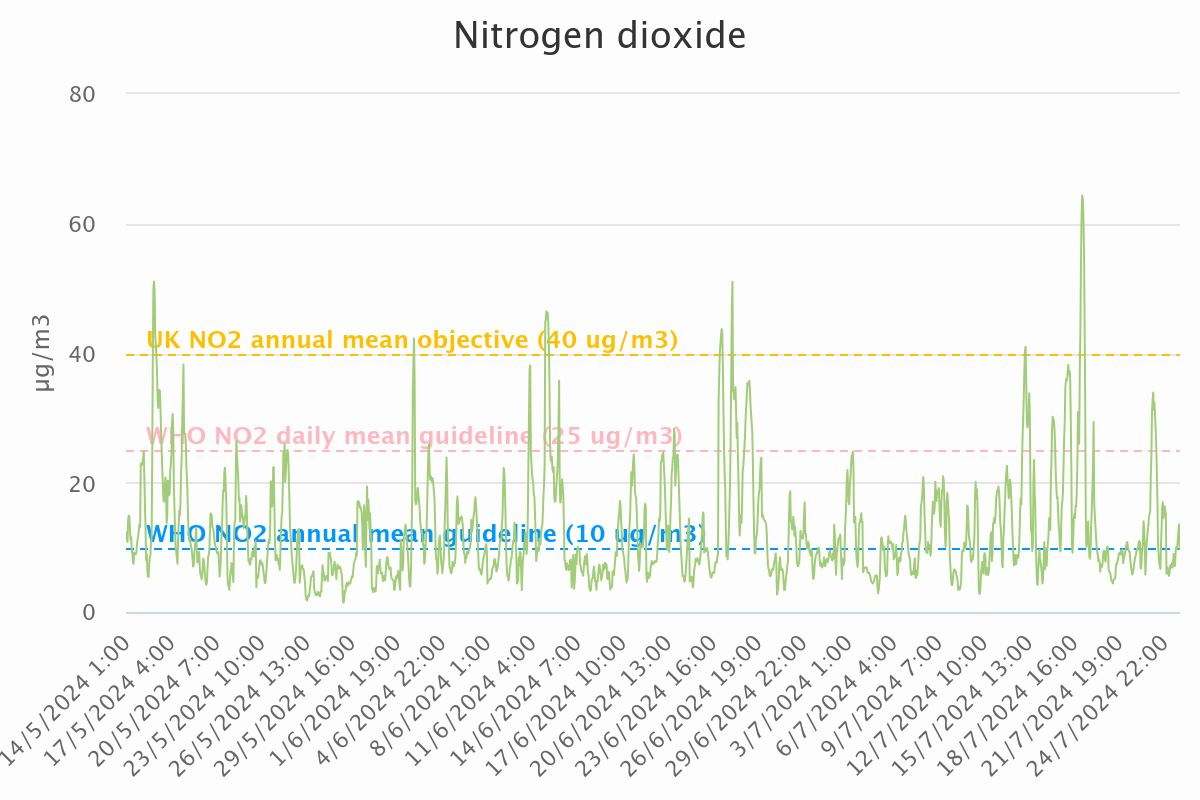

Data behind this chart, as committed beside it:
Category, Nitrogen dioxide
14/5/2024 1:00, 12.3
14/5/2024 2:00, 11.32
14/5/2024 3:00, 10.82
14/5/2024 4:00, 14.17
14/5/2024 5:00, 14.89
14/5/2024 6:00, 14.78
14/5/2024 7:00, 12.91
14/5/2024 8:00, 11.13
14/5/2024 9:00, 11.66
14/5/2024 10:00, 9.67
14/5/2024 11:00, 9.15
14/5/2024 12:00, 7.79
14/5/2024 13:00, 7.43
14/5/2024 14:00, 9.16
14/5/2024 15:00, 8.89
14/5/2024 16:00, 9.04
14/5/2024 17:00, 8.95
14/5/2024 18:00, 9.49
14/5/2024 19:00, 10.64
14/5/2024 20:00, 11.24
14/5/2024 21:00, 11.93
14/5/2024 22:00, 12.69
14/5/2024 23:00, 13.57
15/5/2024 0:00, 13.13
15/5/2024 1:00, 22.78
15/5/2024 2:00, 22.98
15/5/2024 3:00, 22.71
15/5/2024 4:00, 23.24
15/5/2024 5:00, 23.71
15/5/2024 6:00, 24.88
15/5/2024 7:00, 20.85
15/5/2024 8:00, 16.47
15/5/2024 9:00, 12.73
15/5/2024 10:00, 8.01
15/5/2024 11:00, 8.96
15/5/2024 12:00, 6.45
15/5/2024 13:00, 5.47
15/5/2024 14:00, 5.41
15/5/2024 15:00, 7.16
15/5/2024 16:00, 8.48
15/5/2024 17:00, 8.73
15/5/2024 18:00, 10.66
15/5/2024 19:00, 11.14
15/5/2024 20:00, 22.29
15/5/2024 21:00, 38.64
15/5/2024 22:00, 49.99
15/5/2024 23:00, 51.04
16/5/2024 0:00, 49.58
16/5/2024 1:00, 42.79
16/5/2024 2:00, 41.25
16/5/2024 3:00, 39.52
16/5/2024 4:00, 37.25
16/5/2024 5:00, 33.12
16/5/2024 6:00, 31.52
16/5/2024 7:00, 32.76
16/5/2024 8:00, 34.3
16/5/2024 9:00, 34.08
16/5/2024 10:00, 30.57
16/5/2024 11:00, 27.26
16/5/2024 12:00, 24.21
... 1,691 more rows
